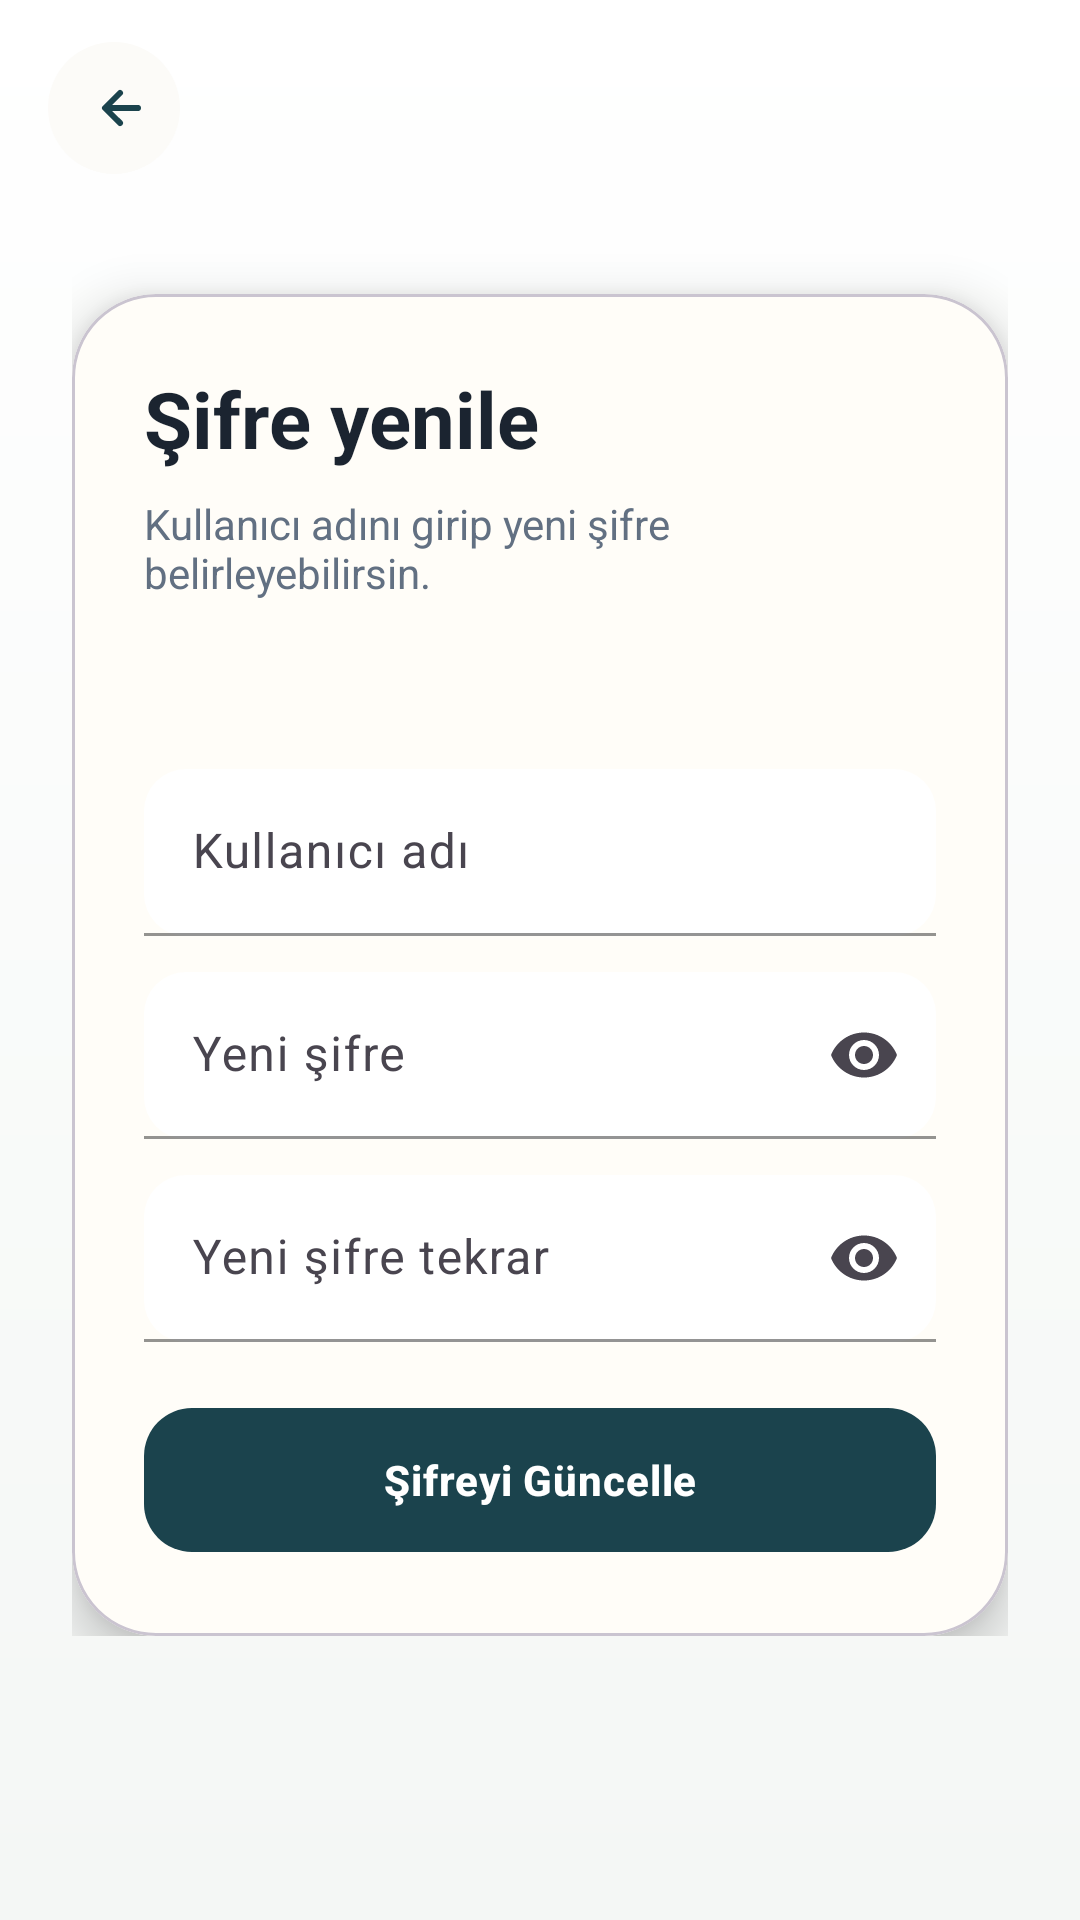

Write the Android layout XML for this screen, with the resource values it uses.
<!-- AndroidManifest.xml: application theme Theme.KelimeQuiz -->
<!-- res/layout/activity_forgot_password.xml -->
<?xml version="1.0" encoding="utf-8"?>
<LinearLayout xmlns:android="http://schemas.android.com/apk/res/android"
    xmlns:app="http://schemas.android.com/apk/res-auto"
    android:layout_width="match_parent"
    android:layout_height="match_parent"
    android:background="@drawable/bg_app_gradient"
    android:orientation="vertical">

    <include layout="@layout/include_top_bar" />

    <ScrollView
        android:layout_width="match_parent"
        android:layout_height="0dp"
        android:layout_weight="1">

        <LinearLayout
            android:layout_width="match_parent"
            android:layout_height="wrap_content"
            android:orientation="vertical"
            android:paddingStart="24dp"
            android:paddingTop="8dp"
            android:paddingEnd="24dp"
            android:paddingBottom="16dp">

            <com.google.android.material.card.MaterialCardView
                android:layout_width="match_parent"
                android:layout_height="wrap_content"
                android:layout_marginTop="24dp"
                app:cardBackgroundColor="@color/card"
                app:cardCornerRadius="28dp"
                app:cardElevation="10dp">

                <LinearLayout
                    android:layout_width="match_parent"
                    android:layout_height="wrap_content"
                    android:orientation="vertical"
                    android:padding="24dp">

                <TextView
                    android:layout_width="match_parent"
                    android:layout_height="wrap_content"
                    android:text="@string/forgot_password_title"
                    android:textColor="@color/text_dark"
                    android:textSize="26sp"
                    android:textStyle="bold" />

                <TextView
                    android:layout_width="match_parent"
                    android:layout_height="wrap_content"
                    android:layout_marginTop="8dp"
                    android:text="@string/forgot_password_subtitle"
                    android:textColor="@color/text_dark_secondary" />

                <TextView
                    android:id="@+id/tvStatusMessage"
                    android:layout_width="match_parent"
                    android:layout_height="wrap_content"
                    android:layout_marginTop="12dp"
                    android:minHeight="24dp"
                    android:textColor="@color/purple_700" />

                <com.google.android.material.textfield.TextInputLayout
                    style="@style/AppInput"
                    android:layout_width="match_parent"
                    android:layout_height="wrap_content"
                    android:layout_marginTop="20dp"
                    android:hint="@string/username_hint"
                    app:boxBackgroundMode="filled">

                    <com.google.android.material.textfield.TextInputEditText
                        android:id="@+id/etUsername"
                        android:layout_width="match_parent"
                        android:layout_height="wrap_content"
                        android:textColor="@color/text_dark" />
                </com.google.android.material.textfield.TextInputLayout>

                <com.google.android.material.textfield.TextInputLayout
                    style="@style/AppInput"
                    android:layout_width="match_parent"
                    android:layout_height="wrap_content"
                    android:layout_marginTop="12dp"
                    android:hint="@string/new_password_hint"
                    app:boxBackgroundMode="filled"
                    app:endIconMode="password_toggle">

                    <com.google.android.material.textfield.TextInputEditText
                        android:id="@+id/etNewPassword"
                        android:layout_width="match_parent"
                        android:layout_height="wrap_content"
                        android:inputType="textPassword"
                        android:textColor="@color/text_dark" />
                </com.google.android.material.textfield.TextInputLayout>

                <com.google.android.material.textfield.TextInputLayout
                    style="@style/AppInput"
                    android:layout_width="match_parent"
                    android:layout_height="wrap_content"
                    android:layout_marginTop="12dp"
                    android:hint="@string/new_password_repeat_hint"
                    app:boxBackgroundMode="filled"
                    app:endIconMode="password_toggle">

                    <com.google.android.material.textfield.TextInputEditText
                        android:id="@+id/etNewPasswordRepeat"
                        android:layout_width="match_parent"
                        android:layout_height="wrap_content"
                        android:inputType="textPassword"
                        android:textColor="@color/text_dark" />
                </com.google.android.material.textfield.TextInputLayout>

                <com.google.android.material.button.MaterialButton
                    android:id="@+id/btnResetPassword"
                    style="@style/AppButtonPrimary"
                    android:layout_width="match_parent"
                    android:layout_height="wrap_content"
                    android:layout_marginTop="18dp"
                    android:text="@string/reset_password_action" />
                </LinearLayout>
            </com.google.android.material.card.MaterialCardView>
        </LinearLayout>
    </ScrollView>
</LinearLayout>
<!-- res/layout/include_top_bar.xml (included above) -->
<?xml version="1.0" encoding="utf-8"?>
<LinearLayout xmlns:android="http://schemas.android.com/apk/res/android"
    android:layout_width="match_parent"
    android:layout_height="wrap_content"
    android:gravity="center_vertical"
    android:orientation="horizontal"
    android:paddingStart="16dp"
    android:paddingTop="14dp"
    android:paddingEnd="16dp"
    android:paddingBottom="8dp">

    <ImageButton
        android:id="@+id/btnBack"
        android:layout_width="44dp"
        android:layout_height="44dp"
        android:background="@drawable/bg_round_icon_button"
        android:contentDescription="@string/back_content_description"
        android:padding="10dp"
        android:src="@drawable/ic_arrow_back_modern" />
</LinearLayout>
<!-- resources referenced by this layout -->
<resources>
  <color name="card">#FFFDF8</color>
  <color name="purple_700">#244B56</color>
  <color name="text_dark">#1B2430</color>
  <color name="text_dark_secondary">#627082</color>
  <!-- drawable bg_app_gradient (drawable) -->
  <?xml version="1.0" encoding="utf-8"?>
  <shape xmlns:android="http://schemas.android.com/apk/res/android"
      android:shape="rectangle">
      <gradient
          android:angle="270"
          android:endColor="#F4F7F5"
          android:startColor="#FFFFFF"
          android:type="linear" />
  </shape>
  <!-- drawable bg_round_icon_button (drawable) -->
  <?xml version="1.0" encoding="utf-8"?>
  <shape xmlns:android="http://schemas.android.com/apk/res/android">
      <solid android:color="@color/surface_elevated" />
      <corners android:radius="22dp" />
  </shape>
  <!-- drawable ic_arrow_back_modern (drawable) -->
  <?xml version="1.0" encoding="utf-8"?>
  <vector xmlns:android="http://schemas.android.com/apk/res/android"
      android:width="24dp"
      android:height="24dp"
      android:viewportWidth="24"
      android:viewportHeight="24">
      <path
          android:fillColor="@color/primary"
          android:pathData="M14.71,6.29a1,1 0,0 1,0 1.41L11.41,11H20a1,1 0,1 1,0 2H11.41l3.3,3.29a1,1 0,0 1,-1.41 1.42l-5,-5a1,1 0,0 1,0 -1.42l5,-5a1,1 0,0 1,1.41 0z" />
  </vector>
  <string name="back_content_description">Geri</string>
  <string name="forgot_password_subtitle">Kullanıcı adını girip yeni şifre belirleyebilirsin.</string>
  <string name="forgot_password_title">Şifre yenile</string>
  <string name="new_password_hint">Yeni şifre</string>
  <string name="new_password_repeat_hint">Yeni şifre tekrar</string>
  <string name="reset_password_action">Şifreyi Güncelle</string>
  <string name="username_hint">Kullanıcı adı</string>
  <style name="AppButtonPrimary" parent="Widget.Material3.Button">
          <item name="backgroundTint">@color/primary</item>
          <item name="cornerRadius">16dp</item>
          <item name="android:textColor">@color/text_on_primary</item>
          <item name="android:textStyle">bold</item>
          <item name="android:minHeight">56dp</item>
          <item name="android:letterSpacing">0.02</item>
      </style>
  <style name="AppInput" parent="Widget.Material3.TextInputLayout.OutlinedBox">
          <item name="boxStrokeColor">@color/primary</item>
          <item name="boxCornerRadiusTopStart">14dp</item>
          <item name="boxCornerRadiusTopEnd">14dp</item>
          <item name="boxCornerRadiusBottomStart">14dp</item>
          <item name="boxCornerRadiusBottomEnd">14dp</item>
          <item name="hintTextColor">@color/primary</item>
      </style>
  <style name="Theme.KelimeQuiz" parent="Theme.Material3.DayNight.NoActionBar">
          <item name="colorPrimary">@color/primary</item>
          <item name="colorPrimaryContainer">@color/primary_dark</item>
          <item name="colorSecondary">@color/accent</item>
          <item name="colorSurface">@color/surface</item>
          <item name="colorSurfaceVariant">@color/surface_variant</item>
          <item name="colorOnPrimary">@color/text_on_primary</item>
          <item name="colorOnSurface">@color/text_main</item>
          <item name="android:windowBackground">@color/background_start</item>
          <item name="android:navigationBarColor">@color/background_end</item>
          <item name="android:statusBarColor">@color/background_start</item>
          <item name="android:windowLightStatusBar">true</item>
      </style>
  <color name="surface_elevated">#FCFBF8</color>
  <color name="primary">#1B434D</color>
  <color name="text_on_primary">#FFFFFF</color>
  <color name="primary_dark">#244B56</color>
  <color name="accent">#387E4F</color>
  <color name="surface">#FFFFFF</color>
  <color name="surface_variant">#E2E8F0</color>
  <color name="text_main">#1B2430</color>
  <color name="background_start">#FFFFFF</color>
  <color name="background_end">#EEF5EF</color>
</resources>
